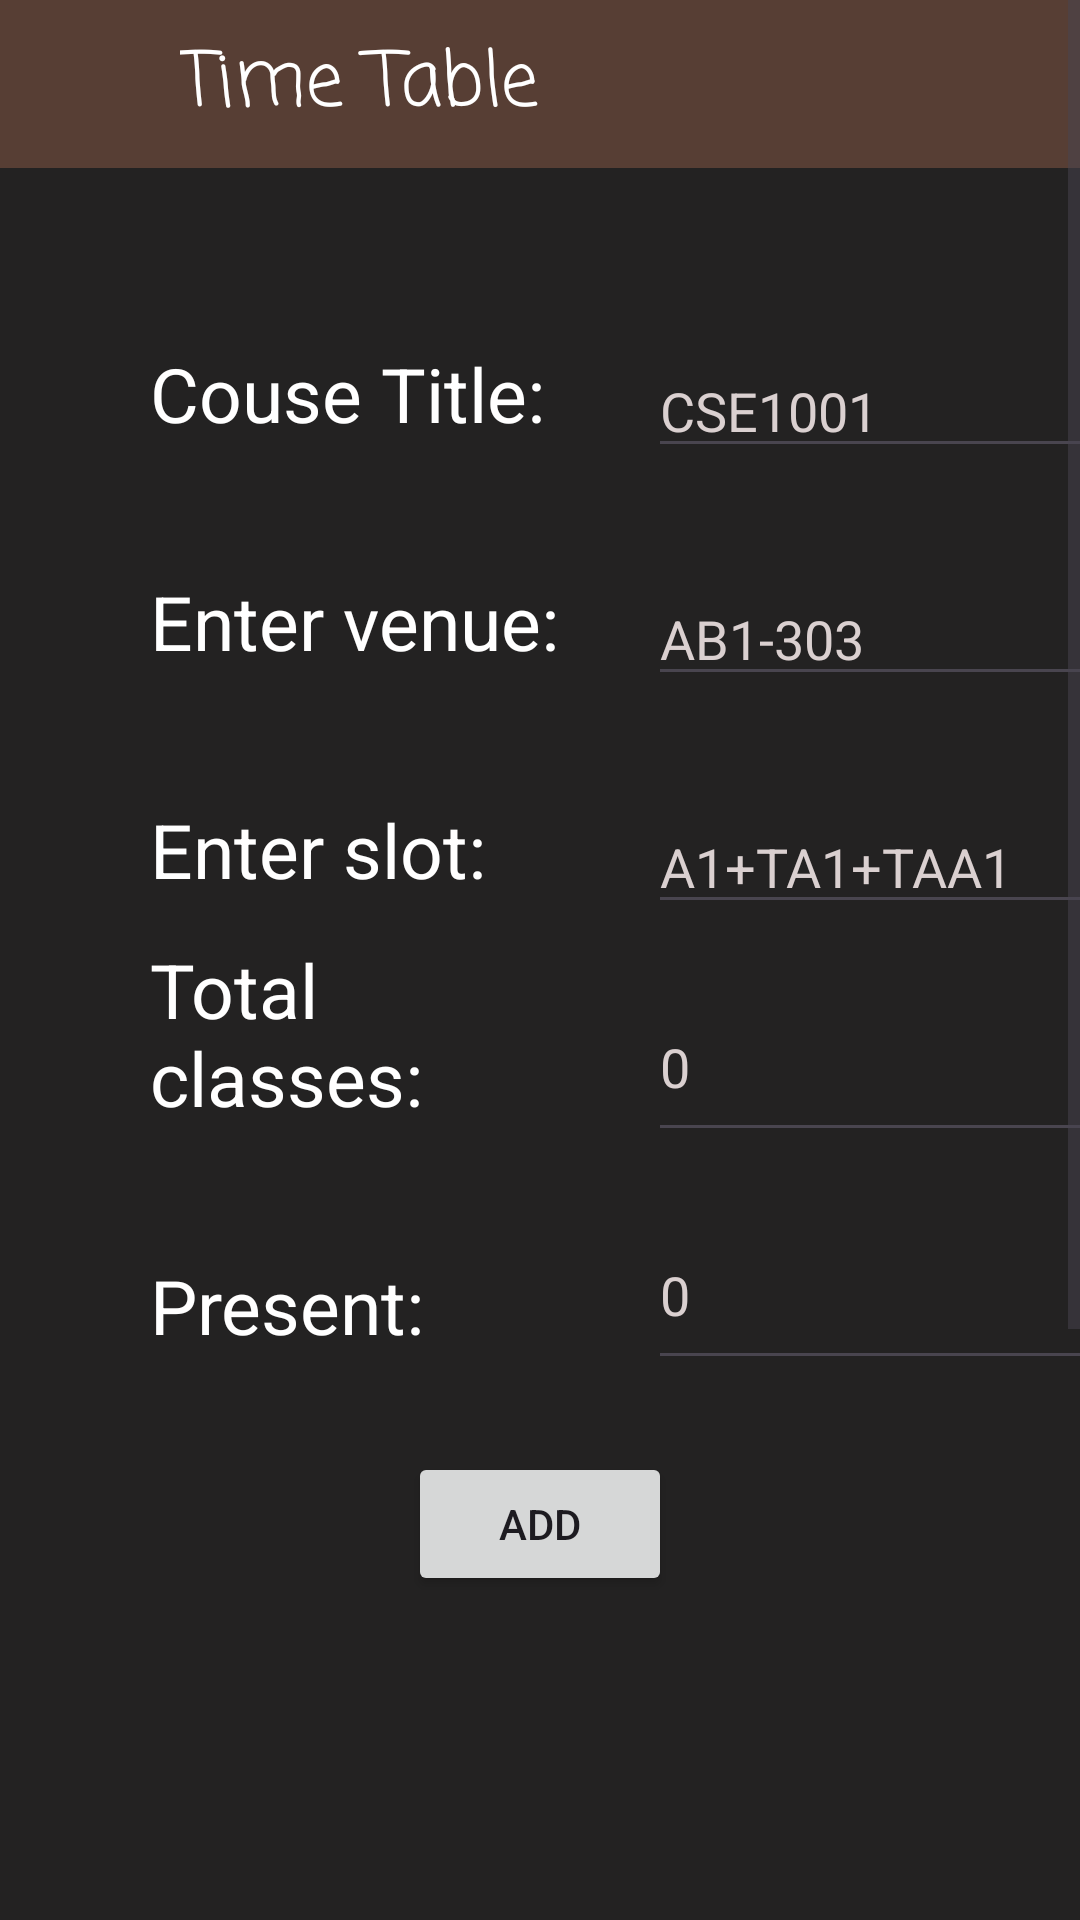

This screen was rendered from an Android layout file. Write that file and the resources it references.
<!-- AndroidManifest.xml: application theme Theme.Kitsune -->
<!-- res/layout/activity_time_table.xml -->
<?xml version="1.0" encoding="utf-8"?>
<ScrollView
    android:layout_width="match_parent"
    android:layout_height="match_parent"
    xmlns:android="http://schemas.android.com/apk/res/android">


<androidx.constraintlayout.widget.ConstraintLayout xmlns:android="http://schemas.android.com/apk/res/android"
            xmlns:app="http://schemas.android.com/apk/res-auto"
            xmlns:tools="http://schemas.android.com/tools"
            android:id="@+id/main"
            android:layout_width="match_parent"
            android:layout_height="match_parent"
            android:background="@color/bg"
            tools:context=".TimeTable">

            <Toolbar
                android:id="@+id/toolbar"
                android:layout_width="match_parent"
                android:layout_height="wrap_content"
                android:background="@color/header"
                app:layout_constraintEnd_toEndOf="parent"
                app:layout_constraintHorizontal_bias="0.0"
                app:layout_constraintStart_toStartOf="parent"
                app:layout_constraintTop_toTopOf="parent">

                <ImageButton
                    android:id="@+id/bckBtnAttendance"
                    android:layout_width="wrap_content"
                    android:layout_height="wrap_content"
                    android:background="@android:color/transparent"
                    android:onClick="end"
                    android:padding="3dp"
                    android:tint="@color/white"
                    app:layout_constraintStart_toStartOf="parent"
                    app:layout_constraintTop_toTopOf="parent"
                    app:srcCompat="@drawable/baseline_arrow_back_24" />

            </Toolbar>
            <TextView
                android:id="@+id/textView2"
                android:layout_width="wrap_content"
                android:layout_height="wrap_content"
                android:layout_marginStart="60dp"
                android:fontFamily="casual"
                android:text="Time Table"
                android:textColor="#FFFFFF"
                android:textSize="25sp"
                app:layout_constraintBottom_toBottomOf="@+id/toolbar"
                app:layout_constraintStart_toStartOf="@+id/toolbar"
                app:layout_constraintTop_toTopOf="@+id/toolbar" />

            <Button
                android:id="@+id/add_slot"
                android:layout_width="wrap_content"
                android:layout_height="wrap_content"
                android:layout_marginTop="24dp"
                android:onClick="addSlot"
                android:text="Add"
                app:layout_constraintEnd_toEndOf="parent"
                app:layout_constraintStart_toStartOf="parent"
                app:layout_constraintTop_toBottomOf="@+id/present" />

            <TextView
                android:id="@+id/courseT"
                android:layout_width="150dp"
                android:layout_height="60dp"
                android:layout_marginStart="50dp"
                android:layout_marginTop="32dp"
                android:gravity="bottom"
                android:text="Couse Title:"
                android:textColor="#FFFFFF"
                android:textSize="25dp"
                app:layout_constraintStart_toStartOf="parent"
                app:layout_constraintTop_toBottomOf="@+id/toolbar" />

            <TextView
                android:id="@+id/slotT"
                android:layout_width="150dp"
                android:layout_height="60dp"
                android:layout_marginStart="50dp"
                android:layout_marginTop="16dp"
                android:gravity="bottom"
                android:text="Enter slot:"
                android:textColor="#FFFFFF"
                android:textSize="25dp"
                app:layout_constraintStart_toStartOf="parent"
                app:layout_constraintTop_toBottomOf="@+id/roomT" />

            <TextView
                android:id="@+id/roomT"
                android:layout_width="150dp"
                android:layout_height="60dp"
                android:layout_marginStart="50dp"
                android:layout_marginTop="16dp"
                android:gravity="bottom"
                android:text="Enter venue:"
                android:textColor="#FFFFFF"
                android:textSize="25dp"
                app:layout_constraintStart_toStartOf="parent"
                app:layout_constraintTop_toBottomOf="@+id/courseT" />

            <EditText
                android:id="@+id/course"
                android:layout_width="180dp"
                android:layout_height="60dp"
                android:layout_marginStart="16dp"
                android:layout_marginTop="40dp"
                android:ems="10"
                android:gravity="bottom"
                android:hint="CSE1001"
                android:inputType="text"
                android:textColor="#FFFFFF"
                android:textColorHint="#DAD0D0"
                android:textSize="18dp"
                app:layout_constraintStart_toEndOf="@+id/courseT"
                app:layout_constraintTop_toBottomOf="@+id/toolbar" />

            <EditText
                android:id="@+id/venue"
                android:layout_width="180dp"
                android:layout_height="60dp"
                android:layout_marginStart="16dp"
                android:layout_marginTop="16dp"
                android:ems="10"
                android:gravity="bottom"
                android:hint="AB1-303"
                android:inputType="text"
                android:textColor="#FFFFFF"
                android:textColorHint="#DAD0D0"
                android:textSize="18dp"
                app:layout_constraintStart_toEndOf="@+id/roomT"
                app:layout_constraintTop_toBottomOf="@+id/course" />

            <EditText
                android:id="@+id/slot"
                android:layout_width="180dp"
                android:layout_height="60dp"
                android:layout_marginStart="16dp"
                android:layout_marginTop="16dp"
                android:ems="10"
                android:gravity="bottom"
                android:hint="A1+TA1+TAA1"
                android:inputType="text"
                android:textColor="#FFFFFF"
                android:textColorHint="#DAD0D0"
                android:textSize="18dp"
                app:layout_constraintStart_toEndOf="@+id/slotT"
                app:layout_constraintTop_toBottomOf="@+id/venue" />

            <ListView
                android:id="@+id/lvSlots"
                android:layout_width="380dp"
                android:layout_height="250dp"
                android:layout_marginTop="25dp"
                android:textColor="#FFFFFF"
                app:layout_constraintEnd_toEndOf="parent"
                app:layout_constraintStart_toStartOf="parent"
                app:layout_constraintTop_toBottomOf="@+id/add_slot" />

            <Button
                android:id="@+id/delSlotBtn"
                android:layout_width="wrap_content"
                android:layout_height="wrap_content"
                android:layout_marginTop="8dp"
                android:onClick="delSlot"
                android:text="Delete a slot"
                app:layout_constraintEnd_toEndOf="parent"
                app:layout_constraintStart_toStartOf="parent"
                app:layout_constraintTop_toBottomOf="@+id/delSlot" />

            <EditText
                android:id="@+id/delSlot"
                android:layout_width="wrap_content"
                android:layout_height="wrap_content"
                android:layout_marginTop="20dp"
                android:ems="10"
                android:hint="Enter slot to delete."
                android:inputType="text"
                android:textColor="#FFFFFF"
                android:textColorHint="#DAD0D0"
                app:layout_constraintEnd_toEndOf="parent"
                app:layout_constraintStart_toStartOf="parent"
                app:layout_constraintTop_toBottomOf="@+id/lvSlots" />

            <TextView
                android:id="@+id/total_classesT"
                android:layout_width="150dp"
                android:layout_height="60dp"
                android:layout_marginStart="50dp"
                android:layout_marginTop="16dp"
                android:gravity="bottom"
                android:text="Total classes:"
                android:textColor="#FFFFFF"
                android:textSize="25dp"
                app:layout_constraintStart_toStartOf="parent"
                app:layout_constraintTop_toBottomOf="@+id/slotT" />

            <EditText
                android:id="@+id/total_classes"
                android:layout_width="180dp"
                android:layout_height="60dp"
                android:layout_marginStart="16dp"
                android:layout_marginTop="16dp"
                android:ems="10"
                android:hint="0"
                android:inputType="text"
                android:textColor="#FFFFFF"
                android:textColorHint="#DAD0D0"
                android:textSize="18dp"
                app:layout_constraintStart_toEndOf="@+id/total_classesT"
                app:layout_constraintTop_toBottomOf="@+id/slot" />

            <TextView
                android:id="@+id/presentT"
                android:layout_width="150dp"
                android:layout_height="60dp"
                android:layout_marginStart="50dp"
                android:layout_marginTop="16dp"
                android:gravity="bottom"
                android:text="Present:"
                android:textColor="#FFFFFF"
                android:textSize="25dp"
                app:layout_constraintStart_toStartOf="parent"
                app:layout_constraintTop_toBottomOf="@+id/total_classesT" />

            <EditText
                android:id="@+id/present"
                android:layout_width="180dp"
                android:layout_height="60dp"
                android:layout_marginStart="16dp"
                android:layout_marginTop="16dp"
                android:ems="10"
                android:hint="0"
                android:inputType="text"
                android:textColor="#FFFFFF"
                android:textColorHint="#DAD0D0"
                android:textSize="18dp"
                app:layout_constraintStart_toEndOf="@+id/presentT"
                app:layout_constraintTop_toBottomOf="@+id/total_classes" />


        </androidx.constraintlayout.widget.ConstraintLayout>
</ScrollView>
<!-- resources referenced by this layout -->
<resources>
  <color name="bg">#FF232222</color>
  <color name="header">#573e34</color>
  <color name="white">#FFFFFFFF</color>
  <style name="Theme.Kitsune" parent="Base.Theme.Kitsune" />
  <style name="Base.Theme.Kitsune" parent="Theme.Material3.DayNight.NoActionBar">
          
          
      </style>
</resources>
